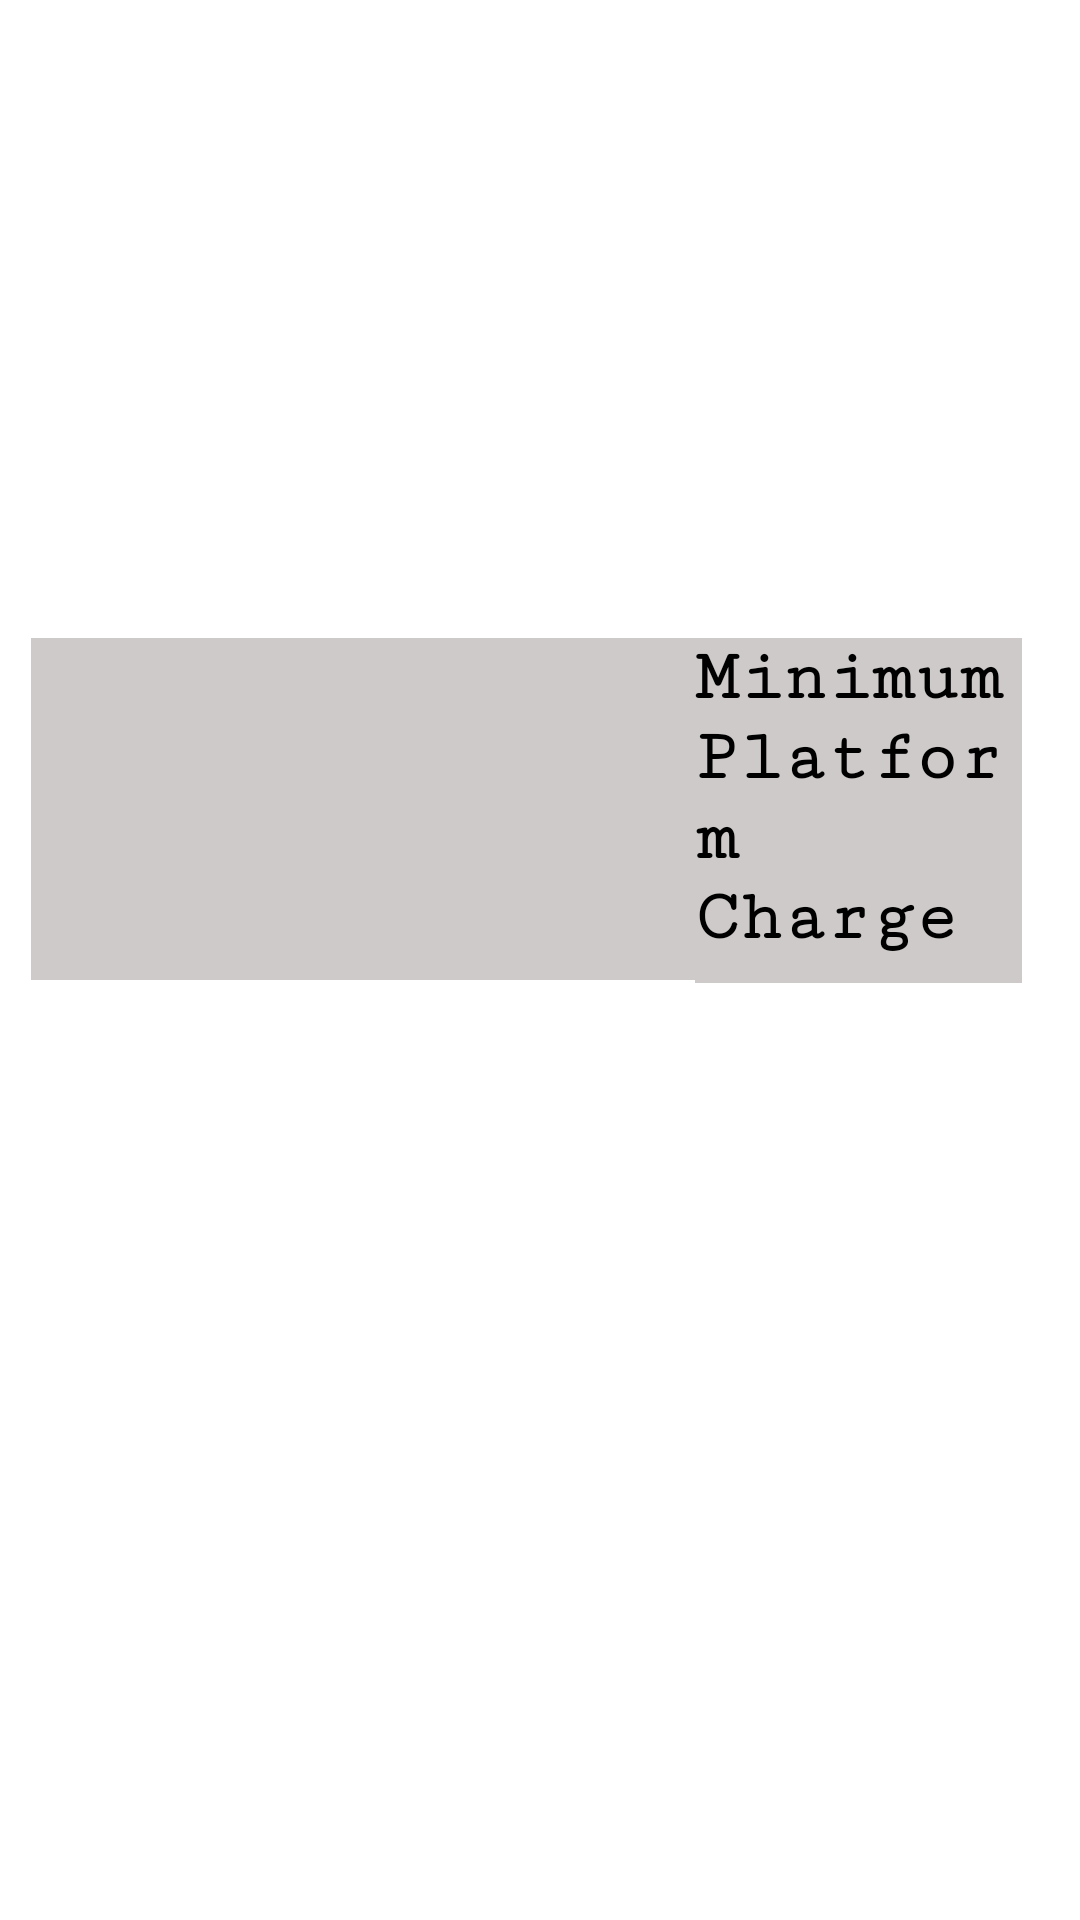

Produce the Android XML layout that renders to this screen, including the resource entries it uses.
<!-- AndroidManifest.xml: application theme Theme.MYAPP -->
<!-- res/layout/fragment_pair2.xml -->
<?xml version="1.0" encoding="utf-8"?>
<androidx.constraintlayout.widget.ConstraintLayout xmlns:android="http://schemas.android.com/apk/res/android"
    xmlns:app="http://schemas.android.com/apk/res-auto"
    xmlns:tools="http://schemas.android.com/tools"
    android:layout_width="match_parent"
    android:layout_height="match_parent"
    tools:context="FirstLook"
    android:orientation="horizontal">


    <ImageView
        android:id="@+id/catalogue_item_1"
        android:layout_width="263dp"
        android:layout_height="114dp"
        android:layout_alignParentStart="true"
        android:layout_alignParentTop="true"
        android:layout_alignParentEnd="true"
        android:layout_alignParentBottom="true"
        android:background="#CFCACA"
        android:src="@drawable/iris_14"
        app:layout_constraintBottom_toBottomOf="parent"
        app:layout_constraintEnd_toEndOf="parent"
        app:layout_constraintHorizontal_bias="0.108"
        app:layout_constraintStart_toStartOf="parent"
        app:layout_constraintTop_toTopOf="parent"
        app:layout_constraintVertical_bias="0.404" />

    <TextView
        android:id="@+id/textView9"
        android:layout_width="109dp"
        android:layout_height="115dp"
        android:layout_alignParentStart="true"
        android:layout_alignParentTop="true"
        android:layout_alignParentEnd="true"
        android:layout_alignParentBottom="true"
        android:background="#CFCACA"
        android:fontFamily="serif-monospace"
        android:text="Minimum Platform Charge"
        android:textSize="24sp"
        android:textStyle="bold"
        app:layout_constraintBottom_toBottomOf="parent"
        app:layout_constraintEnd_toEndOf="parent"
        app:layout_constraintHorizontal_bias="0.923"
        app:layout_constraintStart_toStartOf="parent"
        app:layout_constraintTop_toTopOf="parent"
        app:layout_constraintVertical_bias="0.405" />


</androidx.constraintlayout.widget.ConstraintLayout>
<!-- resources referenced by this layout -->
<resources>

</resources>
